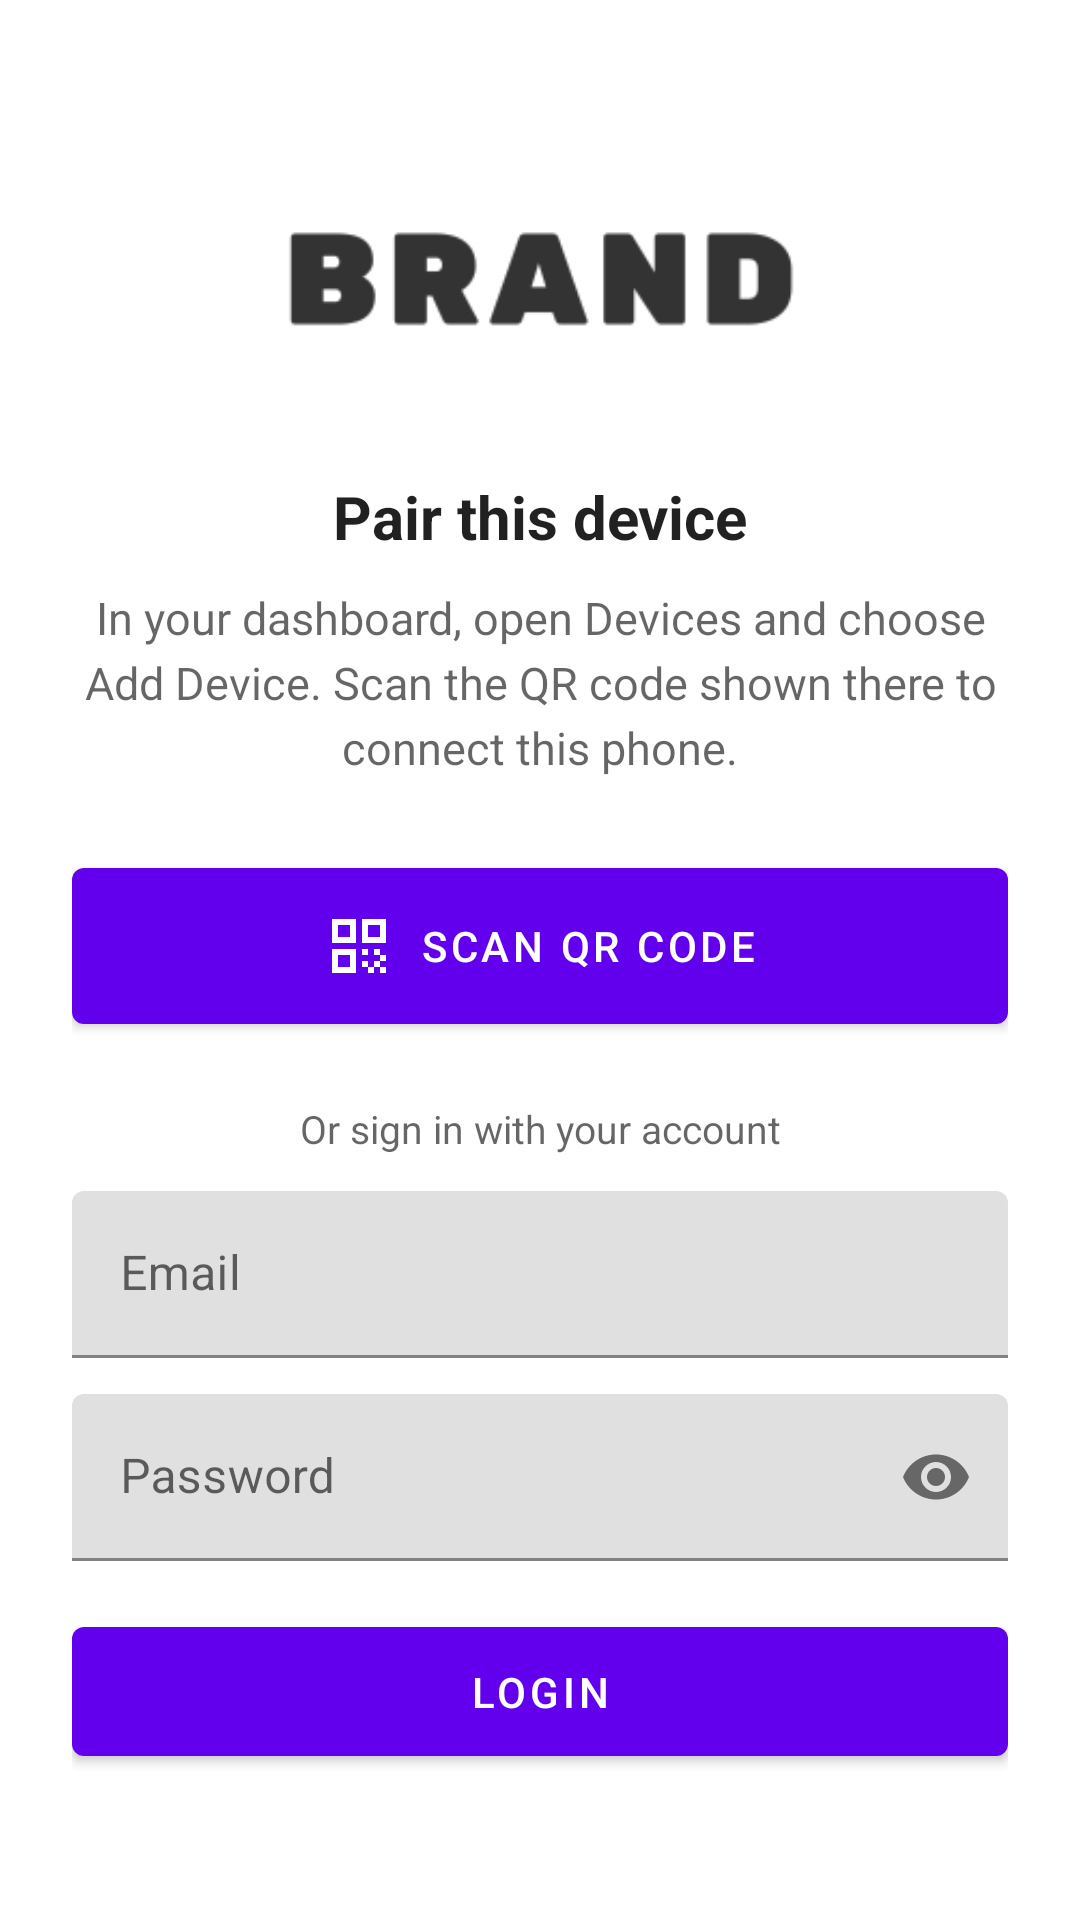

The Android layout XML behind this screen, and the referenced resources:
<!-- AndroidManifest.xml: activity theme AppTheme.NoActionBar -->
<!-- res/layout/activity_login.xml -->
<?xml version="1.0" encoding="utf-8"?>
<androidx.constraintlayout.widget.ConstraintLayout xmlns:android="http://schemas.android.com/apk/res/android"
    xmlns:app="http://schemas.android.com/apk/res-auto"
    android:layout_width="match_parent"
    android:layout_height="match_parent"
    android:padding="24dp"
    android:background="?android:attr/colorBackground">

    <ScrollView
        android:layout_width="match_parent"
        android:layout_height="wrap_content"
        android:fillViewport="true"
        app:layout_constraintTop_toTopOf="parent"
        app:layout_constraintBottom_toBottomOf="parent">

        <androidx.constraintlayout.widget.ConstraintLayout
            android:layout_width="match_parent"
            android:layout_height="wrap_content">

            <ImageView
                android:id="@+id/logoImage"
                android:layout_width="180dp"
                android:layout_height="90dp"
                android:src="@drawable/logo"
                android:contentDescription="@string/logo_description"
                android:scaleType="fitCenter"
                app:layout_constraintEnd_toEndOf="parent"
                app:layout_constraintStart_toStartOf="parent"
                app:layout_constraintTop_toTopOf="parent" />

            <TextView
                android:id="@+id/pairTitle"
                android:layout_width="match_parent"
                android:layout_height="wrap_content"
                android:layout_marginTop="20dp"
                android:text="@string/pair_title"
                android:textAlignment="center"
                android:textSize="20sp"
                android:textStyle="bold"
                android:textColor="?android:attr/textColorPrimary"
                app:layout_constraintTop_toBottomOf="@id/logoImage" />

            <TextView
                android:id="@+id/pairInstructions"
                android:layout_width="match_parent"
                android:layout_height="wrap_content"
                android:layout_marginTop="10dp"
                android:text="@string/pair_instructions"
                android:textAlignment="center"
                android:textSize="15sp"
                android:lineSpacingExtra="4dp"
                android:textColor="?android:attr/textColorSecondary"
                app:layout_constraintTop_toBottomOf="@id/pairTitle" />

            <com.google.android.material.button.MaterialButton
                android:id="@+id/qrLoginButton"
                android:layout_width="match_parent"
                android:layout_height="wrap_content"
                android:layout_marginTop="24dp"
                android:text="@string/pair_scan_button"
                android:padding="14dp"
                app:icon="@drawable/ic_qr_scan"
                app:iconGravity="textStart"
                app:backgroundTint="@color/login_button_color"
                app:layout_goneMarginTop="28dp"
                app:layout_constraintTop_toBottomOf="@id/pairInstructions" />
            

            
            <androidx.constraintlayout.widget.Group
                android:id="@+id/pairIntroGroup"
                android:layout_width="wrap_content"
                android:layout_height="wrap_content"
                app:constraint_referenced_ids="pairTitle,pairInstructions" />

            
            <androidx.constraintlayout.widget.Group
                android:id="@+id/credentialGroup"
                android:layout_width="wrap_content"
                android:layout_height="wrap_content"
                app:constraint_referenced_ids="credentialDivider,emailLayout,passwordLayout,loginButton" />

            <TextView
                android:id="@+id/credentialDivider"
                android:layout_width="match_parent"
                android:layout_height="wrap_content"
                android:layout_marginTop="20dp"
                android:text="@string/pair_or_sign_in"
                android:textAlignment="center"
                android:textSize="13sp"
                android:textColor="?android:attr/textColorSecondary"
                app:layout_constraintTop_toBottomOf="@id/qrLoginButton" />

            <com.google.android.material.textfield.TextInputLayout
                android:id="@+id/emailLayout"
                android:layout_width="match_parent"
                android:layout_height="wrap_content"
                android:layout_marginTop="12dp"
                android:hint="@string/email"
                app:boxStrokeColor="?attr/colorPrimary"
                app:hintTextColor="?attr/colorPrimary"
                app:layout_constraintTop_toBottomOf="@id/credentialDivider">

                <com.google.android.material.textfield.TextInputEditText
                    android:id="@+id/emailInput"
                    android:layout_width="match_parent"
                    android:layout_height="wrap_content"
                    android:inputType="textEmailAddress"
                    android:textColor="?android:attr/textColorPrimary" />
            </com.google.android.material.textfield.TextInputLayout>

            <com.google.android.material.textfield.TextInputLayout
                android:id="@+id/passwordLayout"
                android:layout_width="match_parent"
                android:layout_height="wrap_content"
                android:layout_marginTop="12dp"
                android:hint="@string/password"
                app:boxStrokeColor="?attr/colorPrimary"
                app:hintTextColor="?attr/colorPrimary"
                app:endIconMode="password_toggle"
                app:layout_constraintTop_toBottomOf="@id/emailLayout">

                <com.google.android.material.textfield.TextInputEditText
                    android:id="@+id/passwordInput"
                    android:layout_width="match_parent"
                    android:layout_height="wrap_content"
                    android:inputType="textPassword"
                    android:textColor="?android:attr/textColorPrimary" />
            </com.google.android.material.textfield.TextInputLayout>

            <com.google.android.material.button.MaterialButton
                android:id="@+id/loginButton"
                android:layout_width="match_parent"
                android:layout_height="wrap_content"
                android:layout_marginTop="16dp"
                android:text="@string/login"
                android:padding="12dp"
                app:backgroundTint="@color/login_button_color"
                app:layout_constraintTop_toBottomOf="@id/passwordLayout" />

        </androidx.constraintlayout.widget.ConstraintLayout>
    </ScrollView>

    <ProgressBar
        android:id="@+id/loginProgressBar"
        android:layout_width="wrap_content"
        android:layout_height="wrap_content"
        android:visibility="gone"
        android:indeterminateTint="@color/login_loading_color"
        app:layout_constraintBottom_toBottomOf="parent"
        app:layout_constraintEnd_toEndOf="parent"
        app:layout_constraintStart_toStartOf="parent"
        app:layout_constraintTop_toTopOf="parent" />

</androidx.constraintlayout.widget.ConstraintLayout>
<!-- resources referenced by this layout -->
<resources>
  <color name="login_button_color">@color/colorPrimary</color>
  <color name="login_loading_color">@color/colorPrimary</color>
  <!-- drawable ic_qr_scan (drawable) -->
  <vector xmlns:android="http://schemas.android.com/apk/res/android"
      android:width="24dp"
      android:height="24dp"
      android:viewportWidth="24"
      android:viewportHeight="24"
      android:tint="?attr/colorOnPrimary">
      <path
          android:fillColor="@android:color/white"
          android:pathData="M3,3h8v8H3V3zM5,5v4h4V5H5zM3,13h8v8H3v-8zM5,15v4h4v-4H5zM13,3h8v8h-8V3zM15,5v4h4V5h-4zM13,13h2v2h-2V13zM17,13h2v2h-2V13zM19,15h2v2h-2V15zM13,17h2v2h-2V17zM15,19h2v2h-2V19zM17,17h2v2h-2V17zM19,19h2v2h-2V19z" />
  </vector>
  <!-- drawable logo: png bitmap (drawable, 4573 bytes) -->
  <string name="email">Email</string>
  <string name="login">Login</string>
  <string name="logo_description">SMS Gateway logo</string>
  <string name="pair_instructions">In your dashboard, open Devices and choose Add Device. Scan the QR code shown there to connect this phone.</string>
  <string name="pair_or_sign_in">Or sign in with your account</string>
  <string name="pair_scan_button">Scan QR code</string>
  <string name="pair_title">Pair this device</string>
  <string name="password">Password</string>
  <style name="AppTheme.NoActionBar">
          <item name="windowActionBar">false</item>
          <item name="windowNoTitle">true</item>
      </style>
  <color name="colorPrimary">#FF6200EE</color>
</resources>
